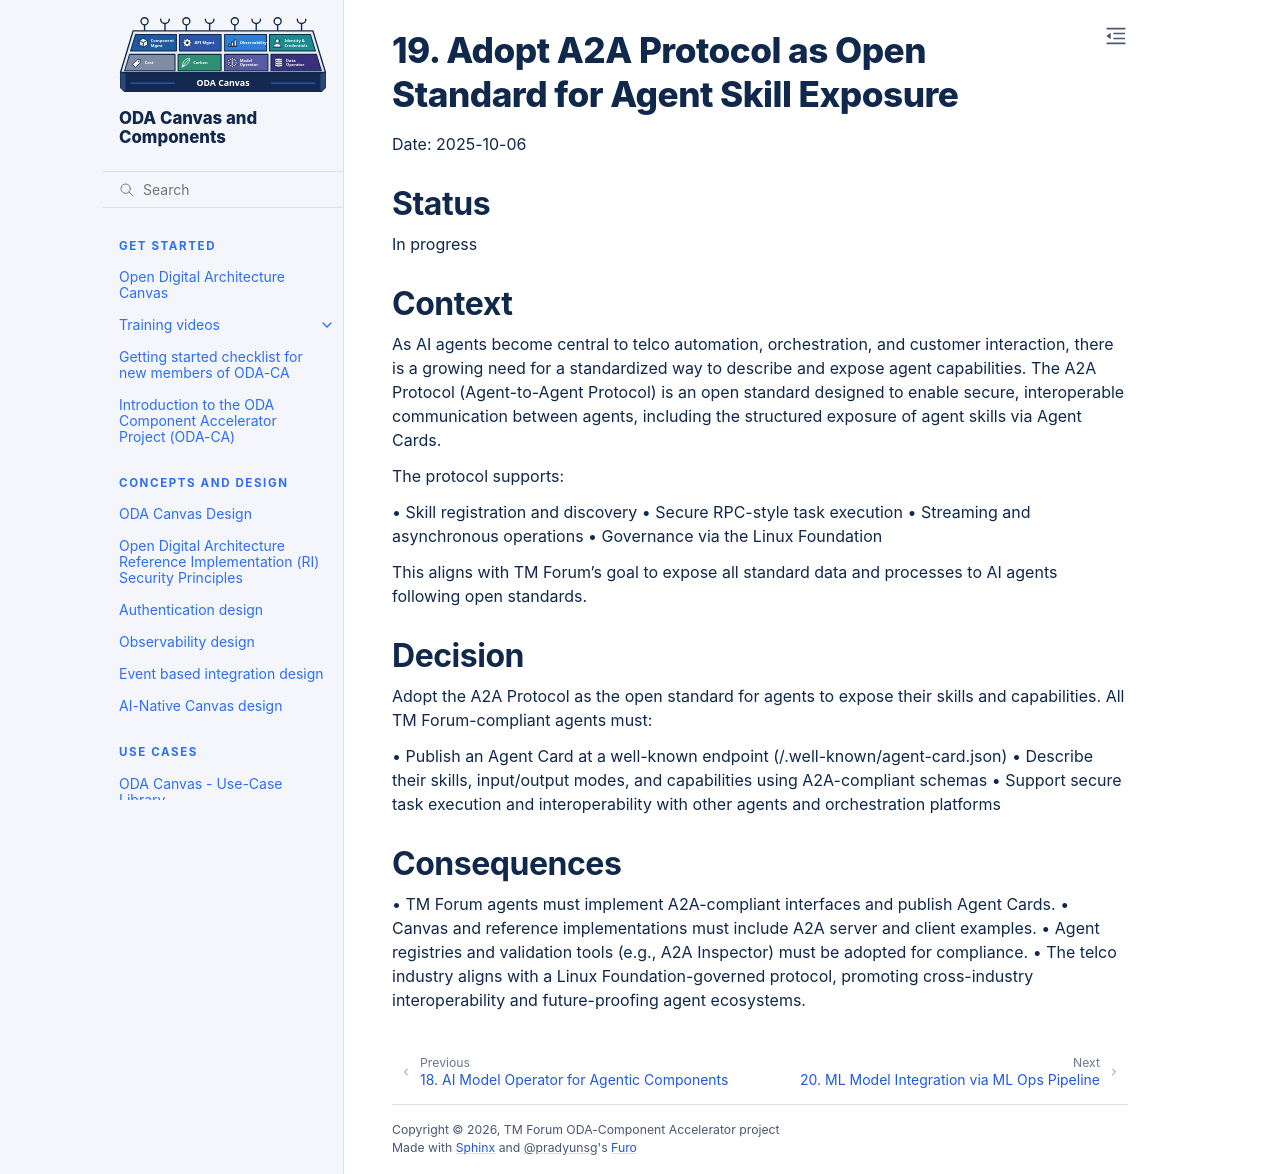

repository: tmforum-oda/oda-ca-docs · page: docs/Decision-Log/0019-adopt-a2a-protocol-for-agent-skill-exposure.html · generator: sphinx

# 19. Adopt A2A Protocol as Open Standard for Agent Skill Exposure

Date: 2025-10-06

## Status

In progress

## Context

As AI agents become central to telco automation, orchestration, and customer interaction, there is a growing need for a standardized way to describe and expose agent capabilities. The A2A Protocol (Agent-to-Agent Protocol) is an open standard designed to enable secure, interoperable communication between agents, including the structured exposure of agent skills via Agent Cards.

The protocol supports:

• Skill registration and discovery
• Secure RPC-style task execution
• Streaming and asynchronous operations
• Governance via the Linux Foundation

This aligns with TM Forum's goal to expose all standard data and processes to AI agents following open standards.

## Decision

Adopt the A2A Protocol as the open standard for agents to expose their skills and capabilities. All TM Forum-compliant agents must:

• Publish an Agent Card at a well-known endpoint (/.well-known/agent-card.json)
• Describe their skills, input/output modes, and capabilities using A2A-compliant schemas
• Support secure task execution and interoperability with other agents and orchestration platforms

## Consequences

• TM Forum agents must implement A2A-compliant interfaces and publish Agent Cards.
• Canvas and reference implementations must include A2A server and client examples.
• Agent registries and validation tools (e.g., A2A Inspector) must be adopted for compliance.
• The telco industry aligns with a Linux Foundation-governed protocol, promoting cross-industry interoperability and future-proofing agent ecosystems.
